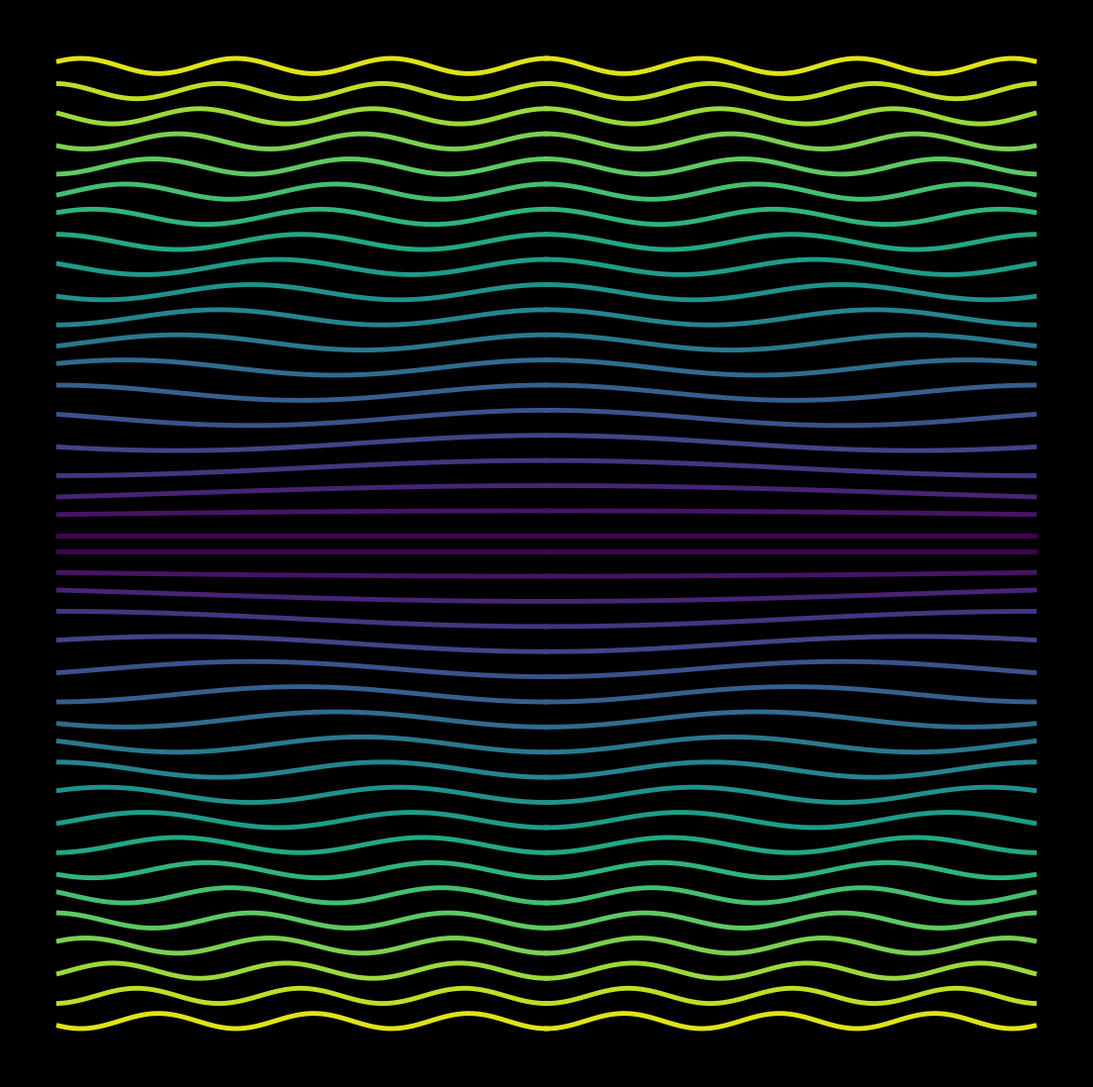

This chart was generated by the following Python code: (Note: this script raises an exception after producing the figure.)
import os
import sys
from math import pi

import matplotlib.pylab as plt
import numpy as np

filename = os.path.basename(sys.argv[0])[:-3]

colors = ['#19d9b4', '#92d275', '#cccccc', '#bbbbbb', '#aaaaaa']
C = np.random.choice(colors, 50)

plt.figure(num=1, clear=True, figsize=(14, 14), dpi=400, facecolor='black')
p = plt.axis('off')
u = 0.1
X = np.linspace(0, pi, 100)
n = 20
for i, z in enumerate(np.linspace(0, 2 * pi, n)):
    plt.plot(X, np.cos(X * z) + z / u, lw=3.5, color=plt.cm.viridis(i / n))
    plt.plot(-X, np.cos(X * z) + z / u, lw=3.5, color=plt.cm.viridis(i / n))

    plt.plot(X, -np.cos(X * z) - z / u, lw=3.5, color=plt.cm.viridis(i / n))

    plt.plot(-X, -np.cos(X * z) - z / u, lw=3.5, color=plt.cm.viridis(i / n))
    print(z / u)

plt.savefig(
    f"./../outputs/{filename}.png",
    facecolor='black',
)
